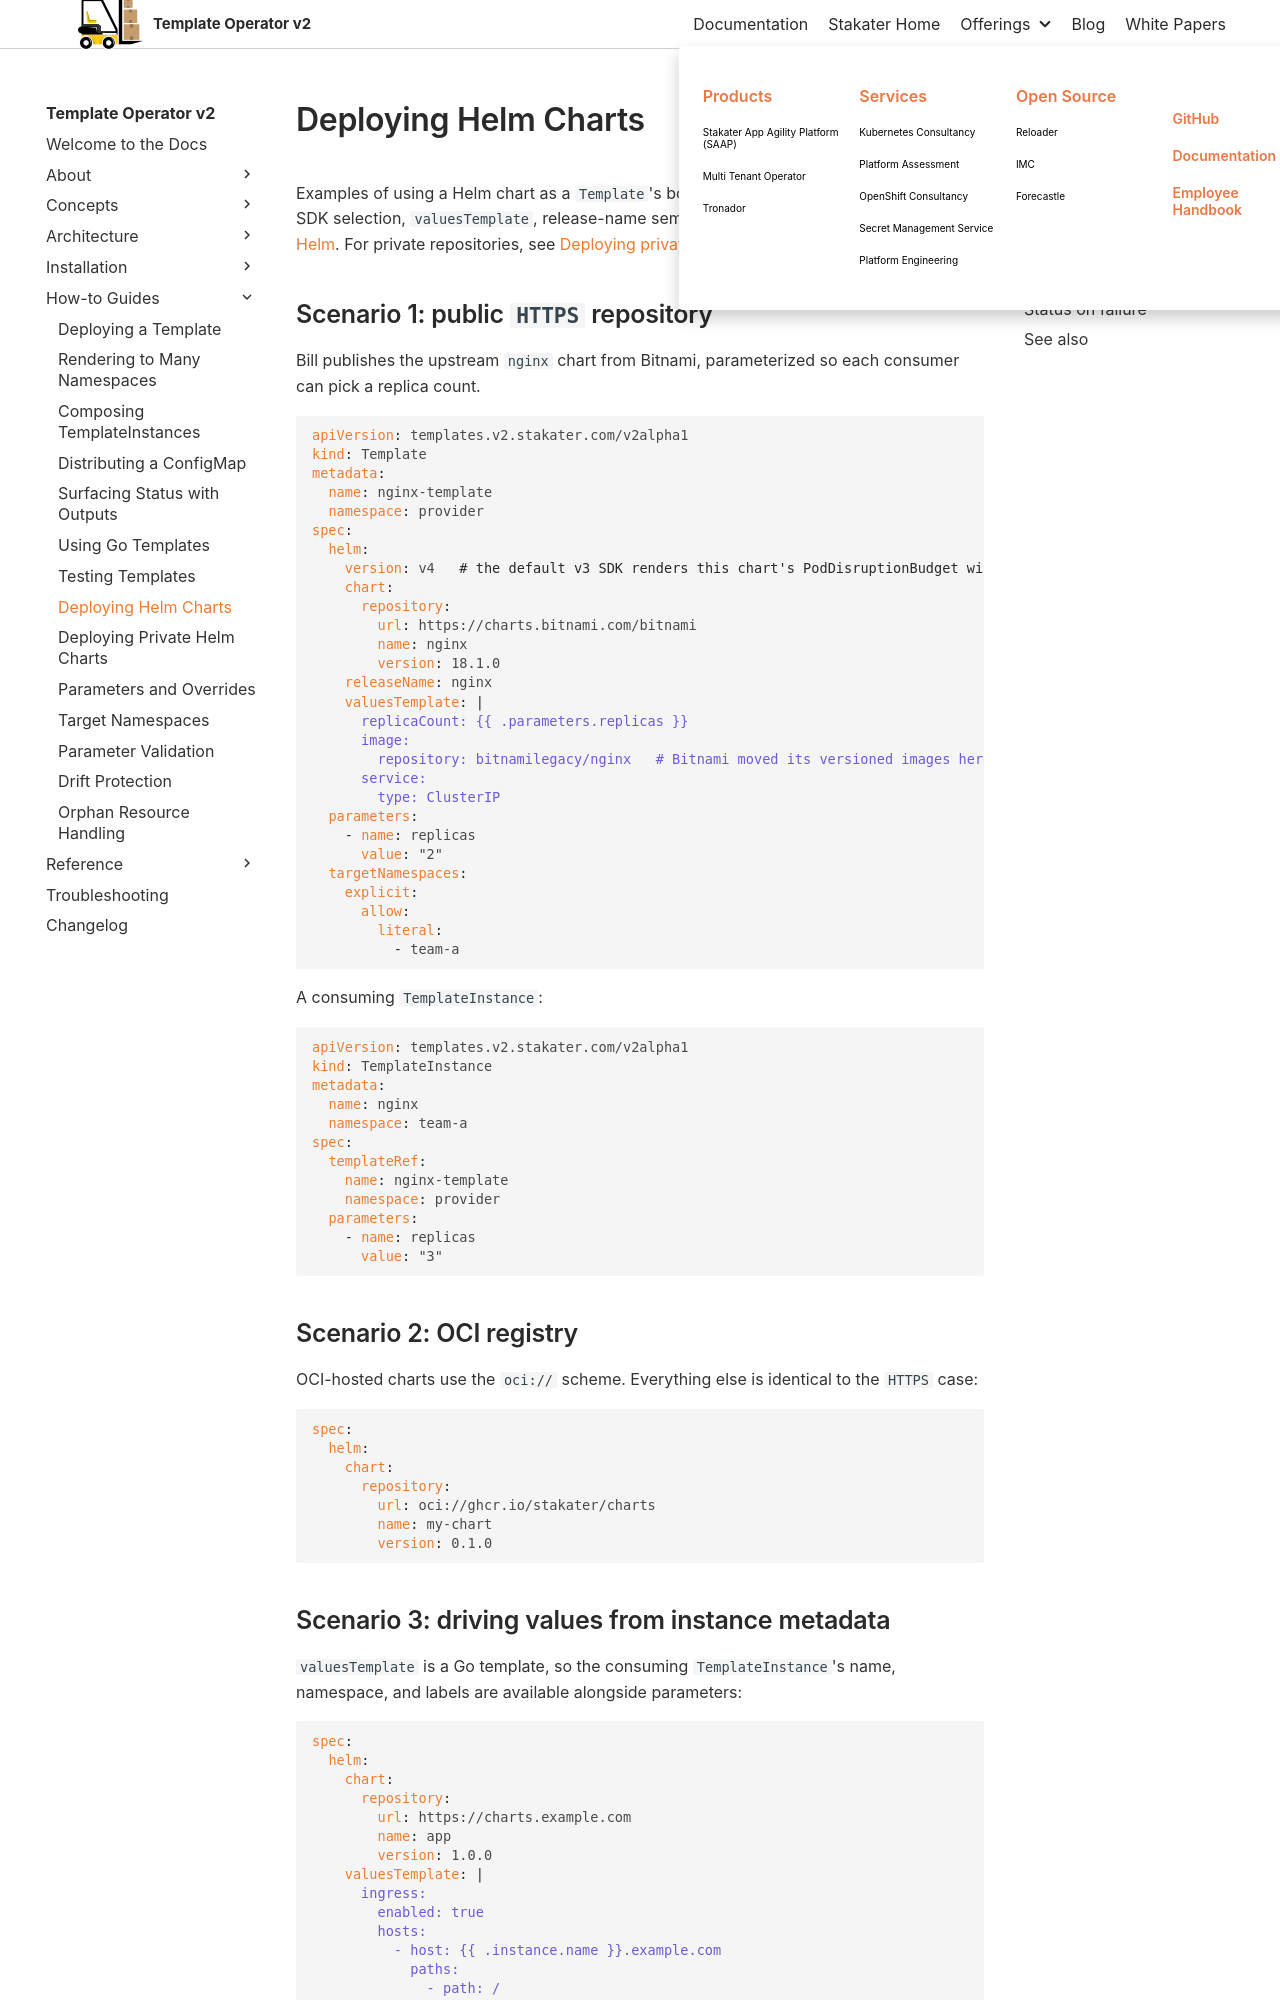

repository: stakater/template-operator-v2-docs · page: 0.1/how-to-guides/deploying-helm-charts.html · generator: mkdocs

# Deploying Helm Charts

Examples of using a Helm chart as a `Template`'s body. For the chart-source rules, Helm SDK selection, `valuesTemplate`, release-name semantics, and validation behavior, see [Helm](../concepts/helm.md). For private repositories, see [Deploying private Helm charts](./deploying-private-helm-charts.md).

## Scenario 1: public `HTTPS` repository

Bill publishes the upstream `nginx` chart from Bitnami, parameterized so each consumer can pick a replica count.

```yaml
apiVersion: templates.v2.stakater.com/v2alpha1
kind: Template
metadata:
  name: nginx-template
  namespace: provider
spec:
  helm:
    version: v4   # the default v3 SDK renders this chart's PodDisruptionBudget with the removed policy/v1beta1 API
    chart:
      repository:
        url: https://charts.bitnami.com/bitnami
        name: nginx
        version: 18.1.0
    releaseName: nginx
    valuesTemplate: |
      replicaCount: {{ .parameters.replicas }}
      image:
        repository: bitnamilegacy/nginx   # Bitnami moved its versioned images here
      service:
        type: ClusterIP
  parameters:
    - name: replicas
      value: "2"
  targetNamespaces:
    explicit:
      allow:
        literal:
          - team-a
```

A consuming `TemplateInstance`:

```yaml
apiVersion: templates.v2.stakater.com/v2alpha1
kind: TemplateInstance
metadata:
  name: nginx
  namespace: team-a
spec:
  templateRef:
    name: nginx-template
    namespace: provider
  parameters:
    - name: replicas
      value: "3"
```

## Scenario 2: OCI registry

OCI-hosted charts use the `oci://` scheme. Everything else is identical to the `HTTPS` case:

```yaml
spec:
  helm:
    chart:
      repository:
        url: oci://ghcr.io/stakater/charts
        name: my-chart
        version: 0.1.0
```
